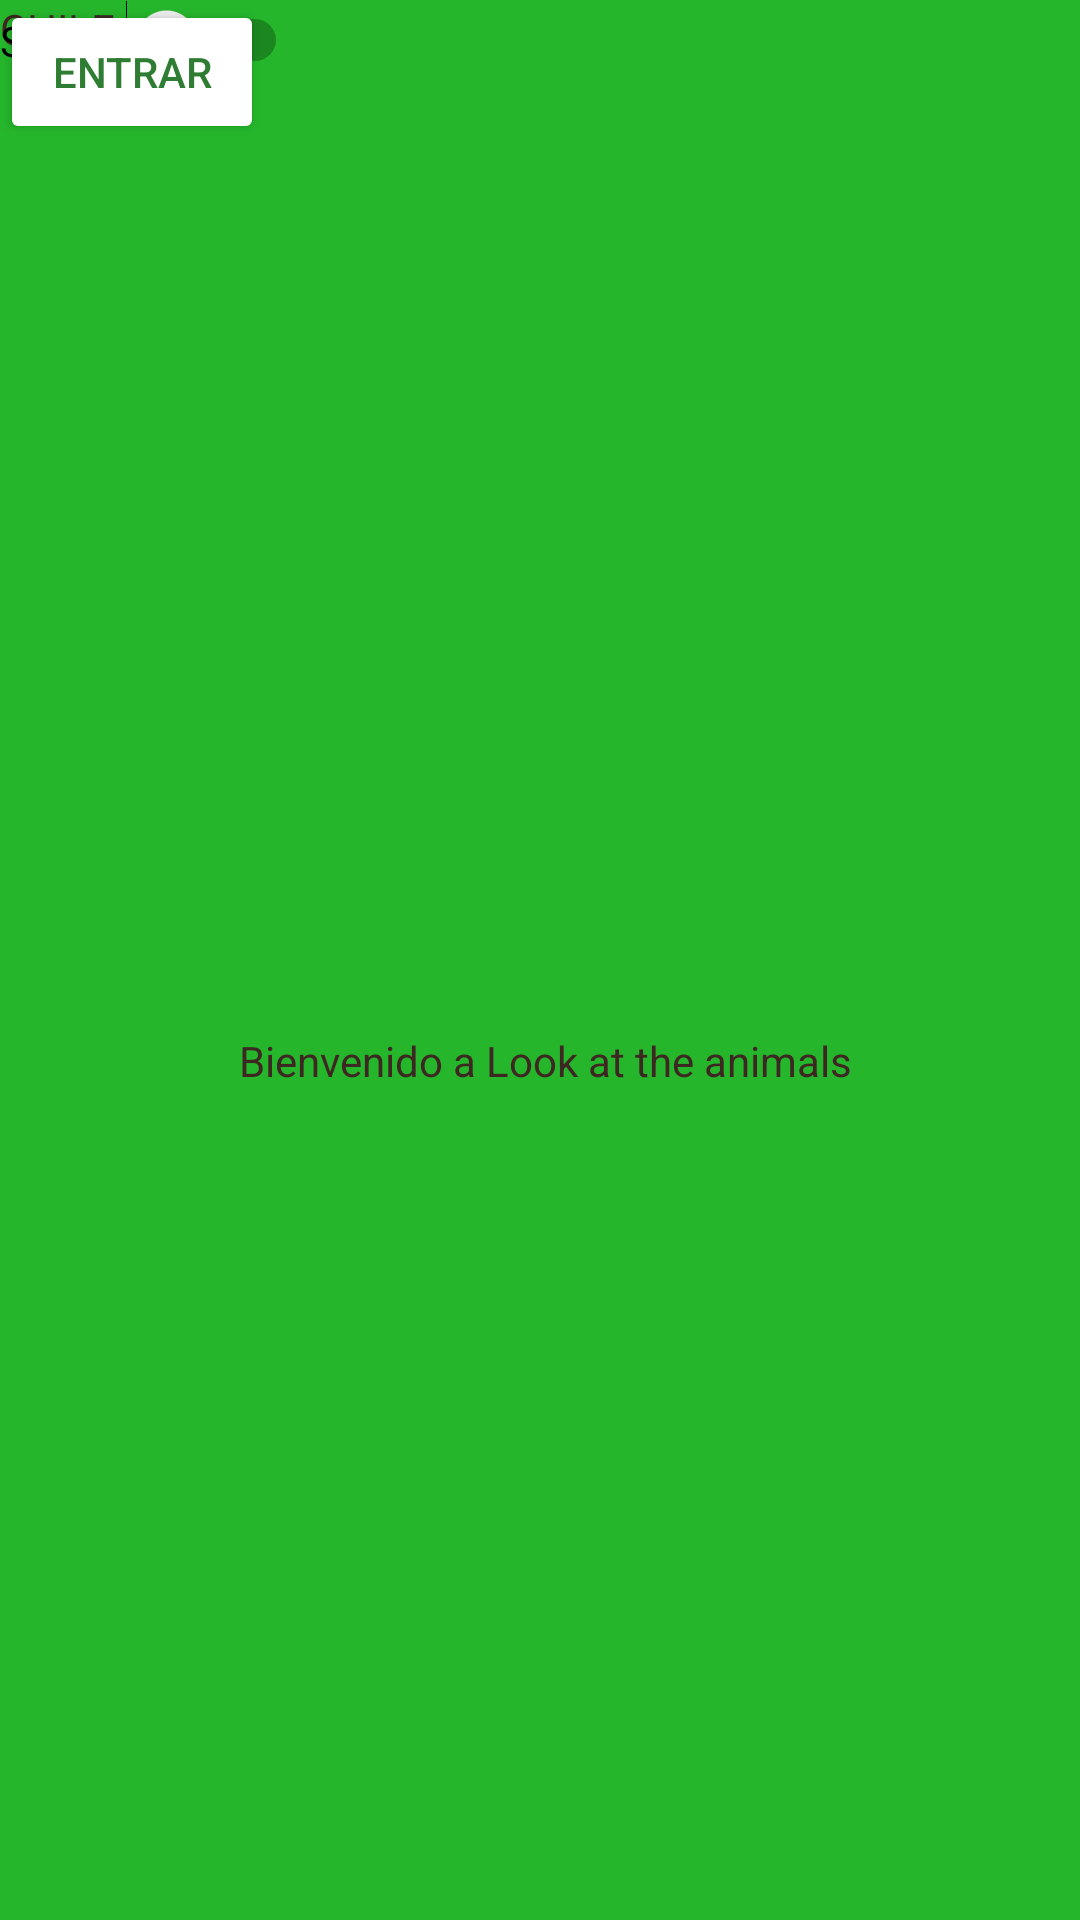

Layout XML and referenced resources for this Android screen:
<!-- AndroidManifest.xml: application theme Theme.LookAtTheAnimals -->
<!-- res/layout/activity_inicio_app.xml -->
<?xml version="1.0" encoding="utf-8"?>
<android.support.constraint.ConstraintLayout xmlns:android="http://schemas.android.com/apk/res/android"
    xmlns:app="http://schemas.android.com/apk/res-auto"
    xmlns:tools="http://schemas.android.com/tools"
    android:layout_width="match_parent"
    android:layout_height="match_parent"
    android:background="#25B62B"
    android:foregroundTint="#4CAF50"
    tools:context=".InicioApp">

    <TextView
        android:id="@+id/textView"
        android:layout_width="207dp"
        android:layout_height="20dp"
        android:layout_marginStart="106dp"
        android:layout_marginTop="344dp"
        android:layout_marginEnd="100dp"
        android:drawableTint="#FAFAFA"
        android:text="@string/bienvenido_a_look_at_the_animals"
        android:textColor="#3E2723"
        app:layout_constraintEnd_toEndOf="parent"
        app:layout_constraintStart_toStartOf="parent"
        app:layout_constraintTop_toTopOf="parent" />

    <TextView
        android:id="@+id/textView2"
        android:layout_width="wrap_content"
        android:layout_height="wrap_content"
        android:text="@string/chile"
        android:textColor="#3E2723"
        tools:layout_editor_absoluteX="186dp"
        tools:layout_editor_absoluteY="373dp" />

    <ImageView
        android:id="@+id/imageView"
        android:layout_width="192dp"
        android:layout_height="297dp"
        android:contentDescription="@string/todo"
        android:scaleType="centerInside"
        app:srcCompat="@drawable/pngwing_com"
        tools:layout_editor_absoluteX="216dp"
        tools:layout_editor_absoluteY="1dp" />

    <ImageView
        android:id="@+id/imageView2"
        android:layout_width="161dp"
        android:layout_height="212dp"
        android:contentDescription="@string/todo"
        android:scaleType="centerInside"
        app:srcCompat="@drawable/kisspng_long_tailed_chinchilla_rodent_short_tailed_chinchi_5b1f30dc318f98_230723321528770780203"
        tools:ignore="ImageContrastCheck"
        tools:layout_editor_absoluteX="5dp"
        tools:layout_editor_absoluteY="515dp" />

    <Button
        android:id="@+id/button"
        android:layout_width="wrap_content"
        android:layout_height="wrap_content"
        android:backgroundTintMode="add"
        android:text="@string/entrar"
        android:textColor="#2E7D32"
        tools:layout_editor_absoluteX="161dp"
        tools:layout_editor_absoluteY="408dp" />

    <View
        android:id="@+id/view"
        android:layout_width="wrap_content"
        android:layout_height="wrap_content"
        tools:layout_editor_absoluteX="177dp"
        tools:layout_editor_absoluteY="507dp" />

    <Switch
        android:id="@+id/switch1"
        android:layout_width="wrap_content"
        android:layout_height="wrap_content"
        android:text="Switch"
        tools:layout_editor_absoluteX="290dp"
        tools:layout_editor_absoluteY="529dp" />

    <LinearLayout
        android:layout_width="473dp"
        android:layout_height="880dp"
        android:orientation="horizontal"
        tools:layout_editor_absoluteX="1dp"
        tools:layout_editor_absoluteY="1dp"></LinearLayout>
</android.support.constraint.ConstraintLayout>
<!-- resources referenced by this layout -->
<resources>
  <string name="bienvenido_a_look_at_the_animals" translatable="false">Bienvenido a Look at the animals</string>
  <string name="chile" translatable="false">CHILE</string>
  <string name="entrar" translatable="false">Entrar</string>
  <string name="todo">TODO</string>
  <style name="Theme.LookAtTheAnimals" parent="Theme.AppCompat.Light.DarkActionBar">
          
          <item name="colorPrimary">@color/purple_500</item>
          <item name="colorPrimaryDark">@color/purple_700</item>
          <item name="colorAccent">@color/teal_200</item>
          
      </style>
  <!-- not gathered from this repository: default colours our renderer supplied (Android Studio template values) -->
  <color name="purple_500">#FF6200EE</color>
  <color name="purple_700">#FF3700B3</color>
  <color name="teal_200">#FF03DAC5</color>
</resources>
